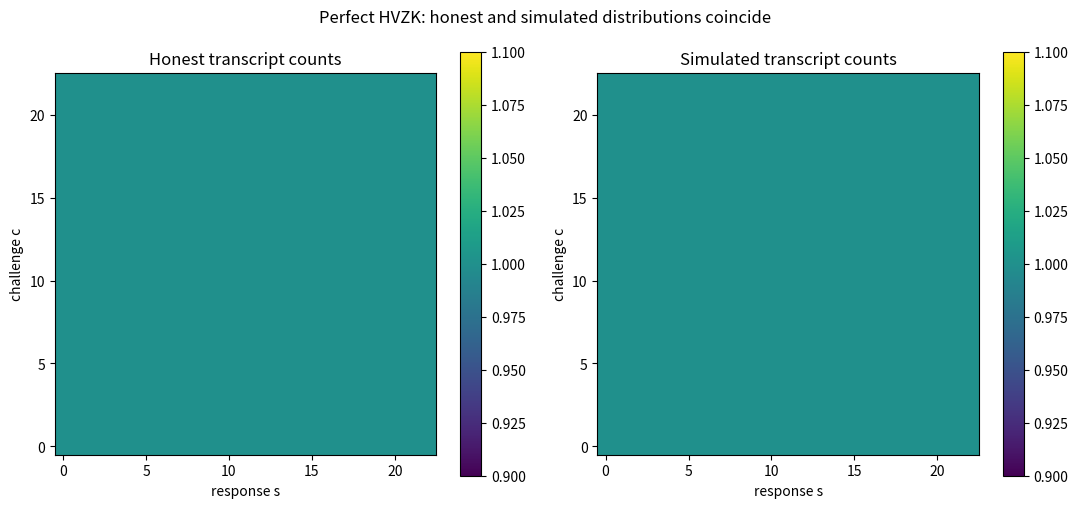

Generate this figure with matplotlib:
import numpy as np
import matplotlib.pyplot as plt

p, g, x = 23, 5, 8
Y = (x * g) % p

# Honest: index by (r, c) -> transcript (r*g, c, r + c*x)
honest = np.zeros((p, p), dtype=int)  # rows = challenge c, cols = response s
for r in range(p):
    for c in range(p):
        s = (r + c * x) % p
        honest[c, s] += 1

# Simulated: index by (c, s) -> transcript (s*g - c*Y, c, s)
sim = np.zeros((p, p), dtype=int)
for c in range(p):
    for s in range(p):
        sim[c, s] += 1

fig, axes = plt.subplots(1, 2, figsize=(11, 5))
for ax, data, title in ((axes[0], honest, 'Honest'),
                        (axes[1], sim, 'Simulated')):
    im = ax.imshow(data, cmap='viridis', origin='lower')
    ax.set_title(f'{title} transcript counts')
    ax.set_xlabel('response s'); ax.set_ylabel('challenge c')
    fig.colorbar(im, ax=ax)
fig.suptitle('Perfect HVZK: honest and simulated distributions coincide')
fig.tight_layout()
fig.savefig('schnorr_hvzk_heatmaps.png', dpi=150)
print('identical:', bool(np.array_equal(honest, sim)))
